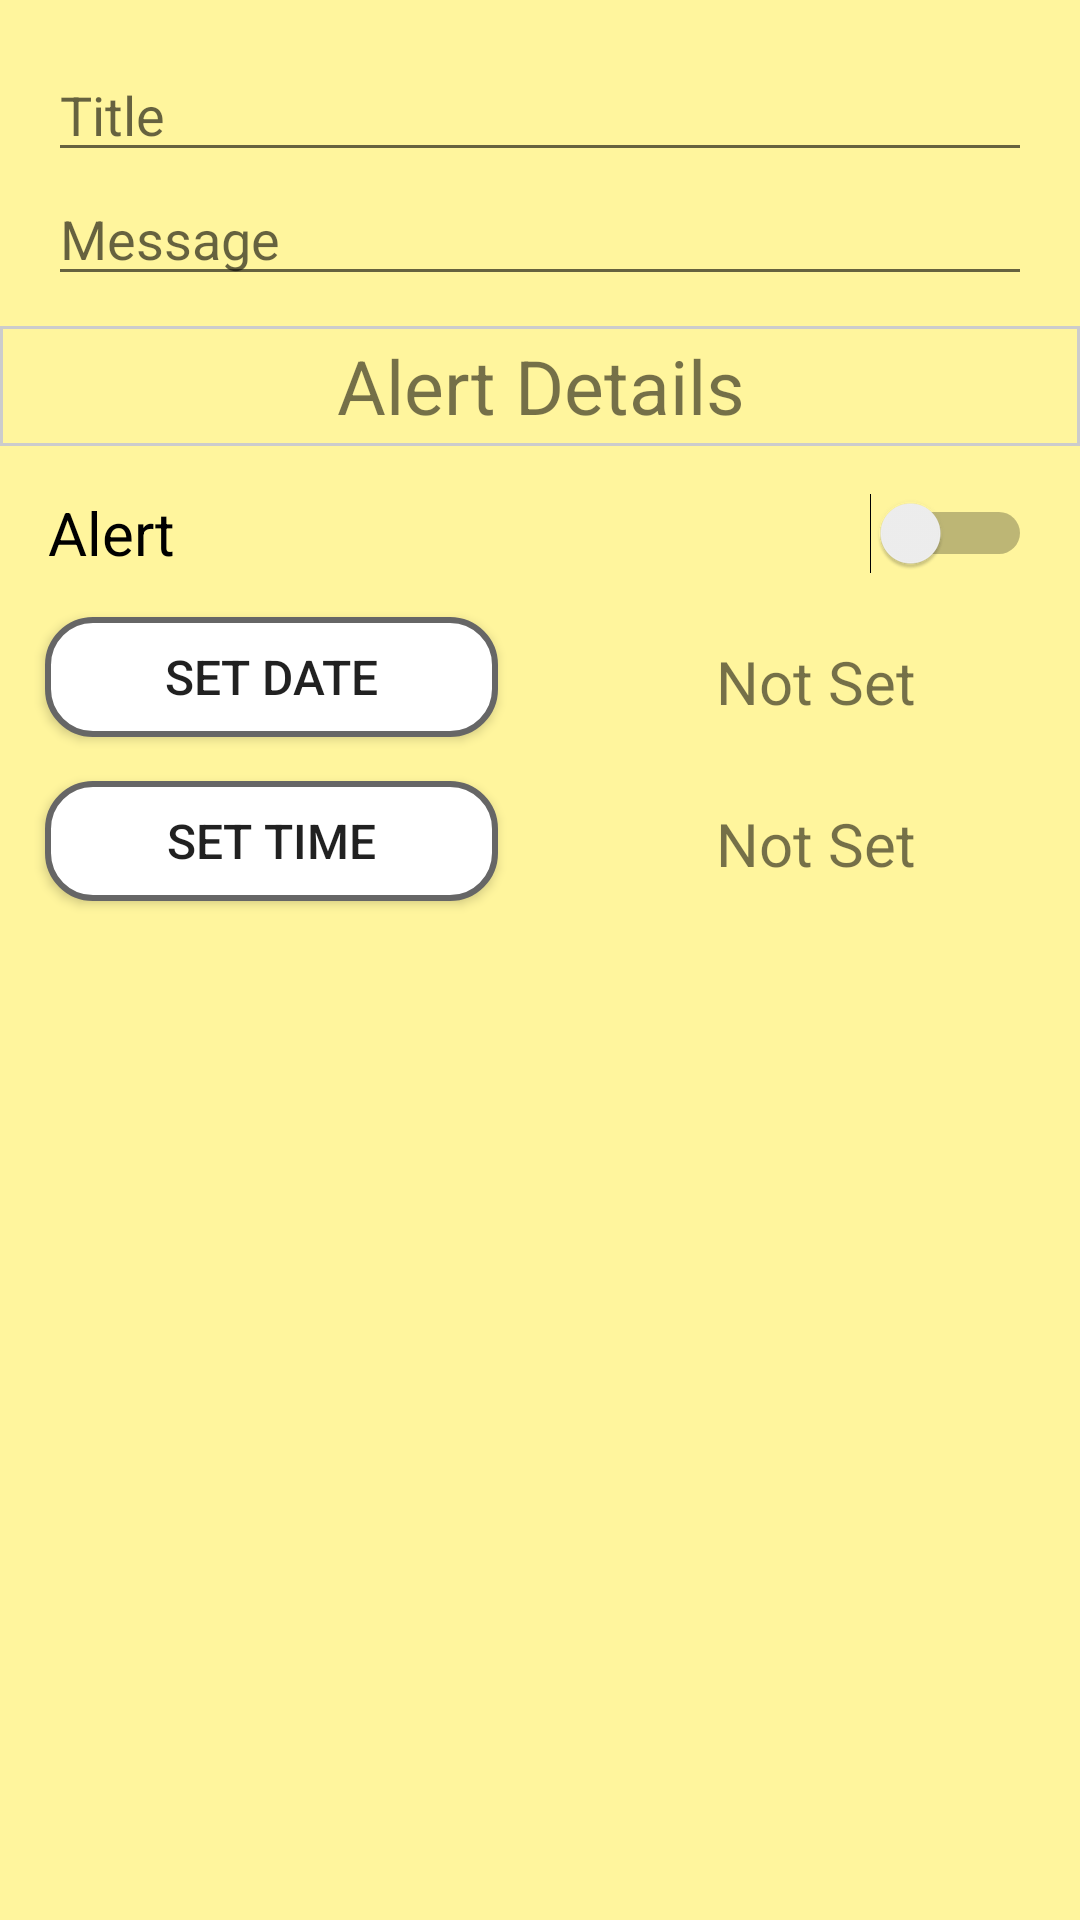

Reconstruct the res/layout file that produces this screen, plus the resources it refers to.
<!-- AndroidManifest.xml: activity theme AppTheme -->
<!-- res/layout/activity_add.xml -->
<?xml version="1.0" encoding="utf-8"?>
<android.support.constraint.ConstraintLayout xmlns:android="http://schemas.android.com/apk/res/android"
    xmlns:app="http://schemas.android.com/apk/res-auto"
    xmlns:tools="http://schemas.android.com/tools"
    android:layout_width="match_parent"
    android:layout_height="match_parent"
    android:background="@color/innerBackground"
    tools:context=".AddActivity">

    <EditText
        android:id="@+id/editTextTitle"
        android:layout_width="0dp"
        android:layout_height="wrap_content"
        android:layout_marginEnd="16dp"
        android:layout_marginLeft="16dp"
        android:layout_marginRight="16dp"
        android:layout_marginStart="16dp"
        android:layout_marginTop="16dp"
        android:ems="10"
        android:hint="Title"
        android:inputType="textShortMessage"
        app:layout_constraintBottom_toTopOf="@+id/editTextMessage"
        app:layout_constraintEnd_toEndOf="parent"
        app:layout_constraintHorizontal_bias="0.5"
        app:layout_constraintStart_toStartOf="parent"
        app:layout_constraintTop_toTopOf="parent"
        app:layout_constraintVertical_bias="0.0"
        app:layout_constraintVertical_chainStyle="packed" />

    <EditText
        android:id="@+id/editTextMessage"
        android:layout_width="0dp"
        android:layout_height="wrap_content"
        android:layout_marginEnd="16dp"
        android:layout_marginStart="16dp"
        android:ems="10"
        android:hint="Message"
        android:inputType="textMultiLine"
        app:layout_constraintBottom_toBottomOf="parent"
        app:layout_constraintEnd_toEndOf="parent"
        app:layout_constraintHorizontal_bias="0.0"
        app:layout_constraintStart_toStartOf="parent"
        app:layout_constraintTop_toBottomOf="@+id/editTextTitle" />

    <TextView
        android:id="@+id/tvAlarmDetails"
        android:layout_width="match_parent"
        android:layout_height="40sp"
        android:background="@drawable/seperator"
        android:gravity="center"
        android:text="Alert Details"
        android:textSize="25sp"
        app:layout_constraintBottom_toBottomOf="parent"
        app:layout_constraintEnd_toEndOf="parent"
        app:layout_constraintHorizontal_bias="0.0"
        app:layout_constraintStart_toStartOf="parent"
        app:layout_constraintTop_toBottomOf="@+id/editTextMessage"
        app:layout_constraintVertical_bias="0.01999998" />

    <Switch
        android:id="@+id/switchAlarm"
        android:layout_width="0dp"
        android:layout_height="40sp"
        android:layout_marginEnd="16dp"
        android:layout_marginStart="16dp"
        android:text="Alert"
        android:textSize="20sp"
        app:layout_constraintBottom_toBottomOf="parent"
        app:layout_constraintEnd_toEndOf="parent"
        app:layout_constraintHorizontal_bias="0.0"
        app:layout_constraintStart_toStartOf="parent"
        app:layout_constraintTop_toBottomOf="@+id/tvAlarmDetails"
        app:layout_constraintVertical_bias="0.01999998" />

    <Button
        android:id="@+id/setDateBtn"
        android:layout_width="151dp"
        android:layout_height="40sp"
        android:layout_marginBottom="8dp"
        android:layout_marginEnd="8dp"
        android:layout_marginStart="8dp"
        android:layout_marginTop="8dp"
        android:background="@drawable/loginbutton_bg_rounded_corners"
        android:text="Set Date"
        android:textSize="16sp"
        app:layout_constraintBottom_toBottomOf="parent"
        app:layout_constraintEnd_toEndOf="parent"
        app:layout_constraintHorizontal_bias="0.036"
        app:layout_constraintStart_toStartOf="parent"
        app:layout_constraintTop_toBottomOf="@+id/switchAlarm"
        app:layout_constraintVertical_bias="0.0" />

    <TextView
        android:id="@+id/tvSetDate"
        android:layout_width="151dp"
        android:layout_height="40sp"
        android:layout_marginBottom="8dp"
        android:layout_marginEnd="8dp"
        android:layout_marginStart="8dp"
        android:layout_marginTop="8dp"
        android:gravity="center"
        android:text="Not Set"
        android:textSize="20sp"
        app:layout_constraintBottom_toBottomOf="parent"
        app:layout_constraintEnd_toEndOf="parent"
        app:layout_constraintHorizontal_bias="0.84"
        app:layout_constraintStart_toEndOf="@+id/setDateBtn"
        app:layout_constraintTop_toBottomOf="@+id/switchAlarm"
        app:layout_constraintVertical_bias="0.004" />

    <Button
        android:id="@+id/setTimeBtn"
        android:layout_width="151dp"
        android:layout_height="40sp"
        android:layout_marginBottom="8dp"
        android:layout_marginEnd="8dp"
        android:layout_marginStart="8dp"
        android:layout_marginTop="8dp"
        android:background="@drawable/loginbutton_bg_rounded_corners"
        android:text="Set Time"
        android:textSize="16sp"
        app:layout_constraintBottom_toBottomOf="parent"
        app:layout_constraintEnd_toEndOf="parent"
        app:layout_constraintHorizontal_bias="0.036"
        app:layout_constraintStart_toStartOf="parent"
        app:layout_constraintTop_toBottomOf="@+id/setDateBtn"
        app:layout_constraintVertical_bias="0.01999998" />

    <TextView
        android:id="@+id/tvSetTime"
        android:layout_width="151dp"
        android:layout_height="40sp"
        android:layout_marginBottom="8dp"
        android:layout_marginEnd="8dp"
        android:layout_marginStart="8dp"
        android:layout_marginTop="8dp"
        android:gravity="center"
        android:text="Not Set"
        android:textSize="20sp"
        app:layout_constraintBottom_toBottomOf="parent"
        app:layout_constraintEnd_toEndOf="parent"
        app:layout_constraintHorizontal_bias="0.84"
        app:layout_constraintStart_toEndOf="@+id/setTimeBtn"
        app:layout_constraintTop_toBottomOf="@+id/tvSetDate"
        app:layout_constraintVertical_bias="0.018" />


</android.support.constraint.ConstraintLayout>
<!-- resources referenced by this layout -->
<resources>
  <color name="innerBackground">#fff59d</color>
  <!-- drawable loginbutton_bg_rounded_corners (drawable) -->
  <?xml version="1.0" encoding="utf-8"?>
  <selector xmlns:android="http://schemas.android.com/apk/res/android">
      <item>
          <shape android:shape="rectangle">
              <solid android:color="#FFFFFF"/>
              <stroke android:color="#666666" android:width="2dp" />
              
              <corners android:radius="15dp" />
          </shape>
      </item>
  </selector>
  <!-- drawable seperator (drawable) -->
  <?xml version="1.0" encoding="UTF-8"?>
  <shape xmlns:android="http://schemas.android.com/apk/res/android"
      android:shape="rectangle">
      <stroke android:width="1dp" android:color="#cccccc"/>
  </shape>
  <style name="AppTheme" parent="Theme.AppCompat.Light">
          
          <item name="colorPrimary">@color/barPrimary</item>
          <item name="colorPrimaryDark">@color/colorPrimaryDark</item>
          <item name="colorAccent">@color/colorAccent</item>
      </style>
  <color name="barPrimary">#F5F5F5</color>
  <color name="colorPrimaryDark">#E0E0E0</color>
  <color name="colorAccent">#3F51B5</color>
</resources>
